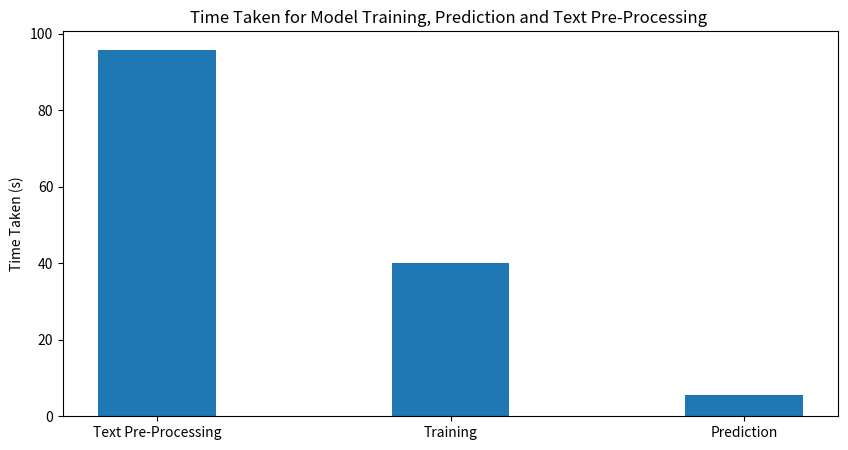

Source code (Python):
from statistics import mean

import numpy as np
import matplotlib.pyplot as plt

train_times = [39.69709610939026, 39.56657600402832, 39.92631697654724, 40.223220109939575, 41.205652952194214]
prediction_times = [5.644813060760498, 5.616560935974121, 5.59918212890625, 5.601227045059204, 5.602724075317383]
processing_times = [95.88]

# creating the dataset
data = {'Text Pre-Processing': processing_times[0], 'Training': mean(train_times), 'Prediction': mean(prediction_times)}
courses = list(data.keys())
values = list(data.values())

fig = plt.figure(figsize=(10, 5))

# creating the bar plot
plt.bar(courses, values,
        width=0.4)

plt.ylabel("Time Taken (s)")
plt.title("Time Taken for Model Training, Prediction and Text Pre-Processing ")
plt.show()